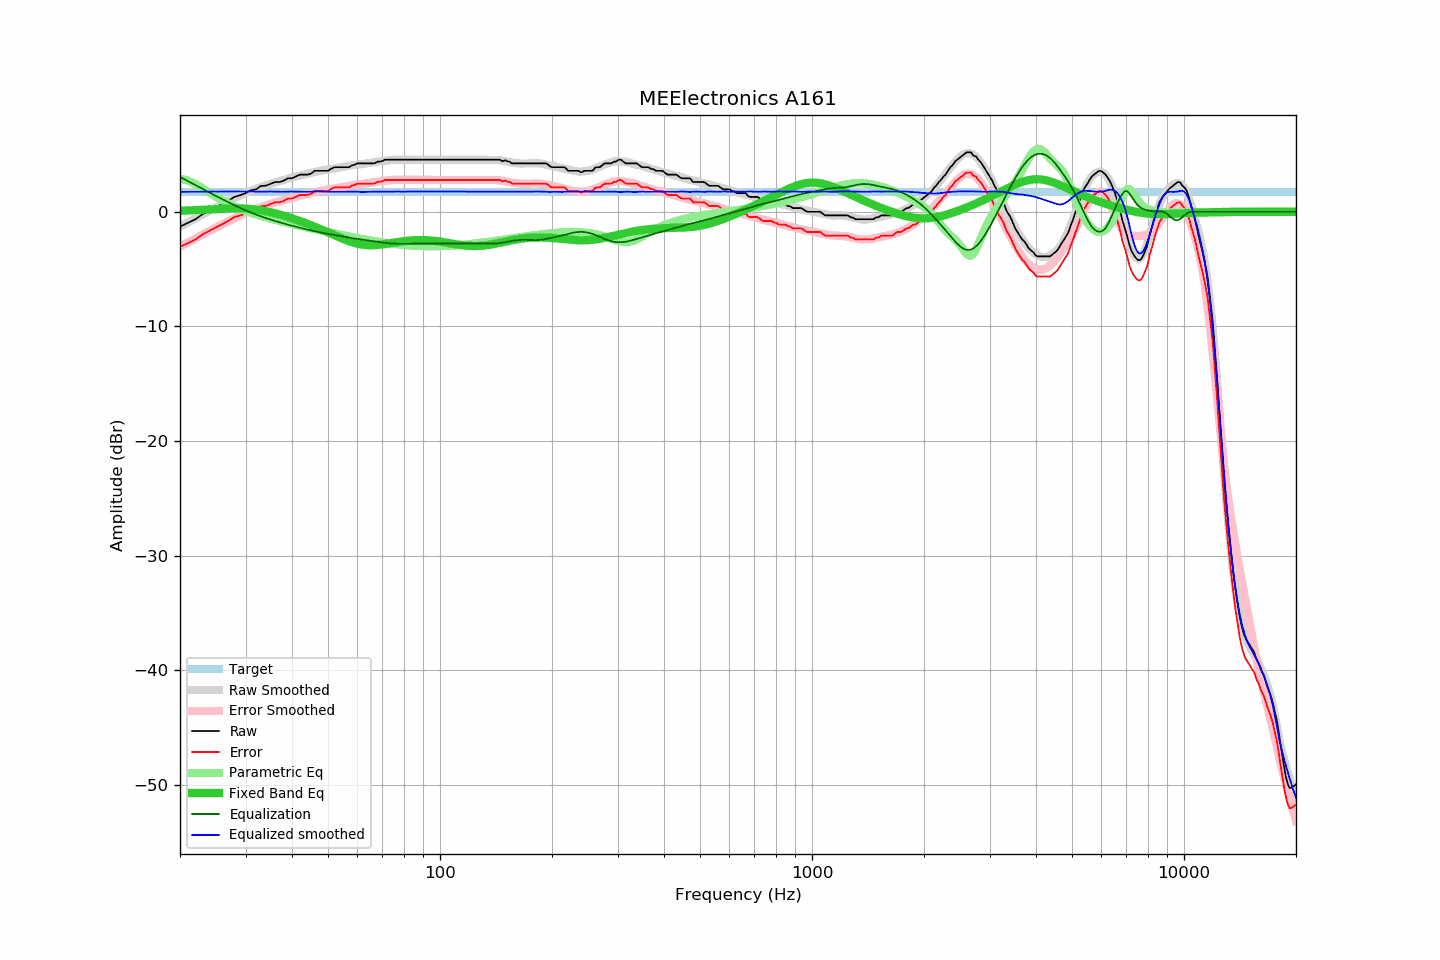

The file beside this chart, header and first rows:
frequency, raw, error, smoothed, error_smoothed, equalization, parametric_eq, equalized_raw, equalized_smoothed, target
20, -1.30, -3.07, -1.30, -3.04, 3.04, 0.09, 1.74, 1.74, 1.77
21, -0.97, -2.74, -0.93, -2.67, 2.67, 0.11, 1.70, 1.74, 1.77
22, -0.65, -2.42, -0.58, -2.32, 2.32, 0.14, 1.67, 1.75, 1.77
23, -0.21, -1.98, -0.24, -1.99, 1.99, 0.17, 1.78, 1.75, 1.77
24, 0.11, -1.66, 0.08, -1.67, 1.67, 0.20, 1.78, 1.76, 1.77
25, 0.41, -1.36, 0.39, -1.37, 1.37, 0.23, 1.78, 1.76, 1.77
26, 0.69, -1.08, 0.67, -1.09, 1.09, 0.26, 1.78, 1.76, 1.77
27, 0.97, -0.80, 0.94, -0.82, 0.82, 0.28, 1.79, 1.77, 1.77
28, 1.30, -0.47, 1.19, -0.57, 0.57, 0.29, 1.87, 1.77, 1.77
29, 1.44, -0.33, 1.43, -0.34, 0.34, 0.29, 1.78, 1.77, 1.77
30, 1.62, -0.15, 1.65, -0.12, 0.12, 0.27, 1.74, 1.77, 1.77
31, 1.87, 0.10, 1.84, 0.07, -0.07, 0.24, 1.80, 1.77, 1.77
32, 1.95, 0.18, 2.00, 0.24, -0.24, 0.19, 1.71, 1.76, 1.77
33, 2.25, 0.48, 2.16, 0.40, -0.40, 0.13, 1.85, 1.75, 1.77
34, 2.27, 0.50, 2.31, 0.55, -0.55, 0.05, 1.72, 1.76, 1.77
35, 2.43, 0.66, 2.44, 0.68, -0.68, -0.04, 1.75, 1.76, 1.77
36, 2.59, 0.82, 2.55, 0.80, -0.80, -0.13, 1.79, 1.75, 1.77
37, 2.59, 0.82, 2.66, 0.92, -0.92, -0.23, 1.67, 1.75, 1.77
38, 2.71, 0.94, 2.77, 1.02, -1.02, -0.34, 1.69, 1.75, 1.77
39, 2.92, 1.15, 2.88, 1.12, -1.12, -0.45, 1.80, 1.76, 1.77
40, 2.92, 1.15, 2.99, 1.22, -1.22, -0.57, 1.70, 1.76, 1.77
41, 3.08, 1.31, 3.07, 1.31, -1.31, -0.68, 1.77, 1.76, 1.77
42, 3.24, 1.47, 3.15, 1.40, -1.40, -0.80, 1.84, 1.75, 1.77
43, 3.24, 1.47, 3.22, 1.48, -1.48, -0.92, 1.76, 1.74, 1.77
44, 3.24, 1.47, 3.31, 1.56, -1.56, -1.05, 1.68, 1.75, 1.77
45, 3.32, 1.55, 3.38, 1.63, -1.63, -1.17, 1.69, 1.76, 1.77
46, 3.57, 1.80, 3.46, 1.70, -1.70, -1.30, 1.87, 1.76, 1.77
47, 3.57, 1.80, 3.53, 1.76, -1.76, -1.42, 1.81, 1.77, 1.77
48, 3.57, 1.80, 3.59, 1.82, -1.82, -1.55, 1.75, 1.77, 1.77
49, 3.57, 1.80, 3.63, 1.88, -1.88, -1.68, 1.69, 1.76, 1.77
50, 3.57, 1.80, 3.68, 1.93, -1.93, -1.80, 1.64, 1.75, 1.77
51, 3.76, 1.99, 3.73, 1.98, -1.98, -1.93, 1.78, 1.75, 1.77
52, 3.89, 2.12, 3.77, 2.03, -2.03, -2.05, 1.86, 1.75, 1.77
53, 3.89, 2.12, 3.83, 2.08, -2.08, -2.17, 1.81, 1.75, 1.77
54, 3.89, 2.12, 3.88, 2.13, -2.13, -2.28, 1.76, 1.76, 1.77
55, 3.89, 2.12, 3.93, 2.17, -2.17, -2.38, 1.72, 1.76, 1.77
56, 3.89, 2.12, 3.97, 2.22, -2.22, -2.48, 1.67, 1.75, 1.77
57, 3.89, 2.12, 4.02, 2.26, -2.26, -2.57, 1.63, 1.76, 1.77
58, 4.05, 2.28, 4.05, 2.30, -2.30, -2.65, 1.75, 1.76, 1.77
59, 4.11, 2.34, 4.09, 2.33, -2.33, -2.72, 1.78, 1.76, 1.77
60, 4.22, 2.45, 4.12, 2.37, -2.37, -2.78, 1.85, 1.75, 1.77
61, 4.22, 2.45, 4.14, 2.40, -2.40, -2.83, 1.82, 1.73, 1.77
62, 4.22, 2.45, 4.16, 2.43, -2.43, -2.87, 1.79, 1.73, 1.77
63, 4.22, 2.45, 4.20, 2.47, -2.47, -2.89, 1.75, 1.74, 1.77
64, 4.22, 2.45, 4.24, 2.50, -2.50, -2.91, 1.72, 1.74, 1.77
65, 4.22, 2.45, 4.28, 2.53, -2.53, -2.92, 1.69, 1.75, 1.77
66, 4.22, 2.45, 4.31, 2.56, -2.56, -2.92, 1.66, 1.75, 1.77
67, 4.25, 2.48, 4.34, 2.59, -2.59, -2.91, 1.66, 1.75, 1.77
68, 4.38, 2.61, 4.37, 2.62, -2.62, -2.89, 1.76, 1.74, 1.77
69, 4.38, 2.61, 4.39, 2.65, -2.65, -2.87, 1.73, 1.74, 1.77
70, 4.42, 2.65, 4.42, 2.68, -2.68, -2.85, 1.74, 1.74, 1.77
71, 4.54, 2.77, 4.45, 2.70, -2.70, -2.82, 1.84, 1.75, 1.77
72, 4.54, 2.77, 4.48, 2.73, -2.73, -2.79, 1.81, 1.75, 1.77
73, 4.54, 2.77, 4.51, 2.75, -2.75, -2.76, 1.79, 1.76, 1.77
74, 4.54, 2.77, 4.53, 2.77, -2.77, -2.73, 1.77, 1.76, 1.77
75, 4.54, 2.77, 4.54, 2.78, -2.78, -2.70, 1.76, 1.77, 1.77
76, 4.54, 2.77, 4.55, 2.79, -2.79, -2.67, 1.75, 1.77, 1.77
77, 4.54, 2.77, 4.56, 2.79, -2.79, -2.64, 1.75, 1.76, 1.77
78, 4.54, 2.77, 4.55, 2.79, -2.79, -2.61, 1.75, 1.76, 1.77
79, 4.54, 2.77, 4.55, 2.79, -2.79, -2.59, 1.75, 1.76, 1.77
... 553 more rows
